The GitHub repository RabeiAultra/SDCML contains a labelled image folder "SinusData" with 2 categories: healthy, unhealthy. Examples follow, each with its label.

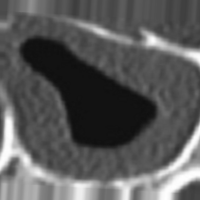
Label: unhealthy

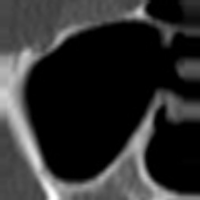
Label: healthy

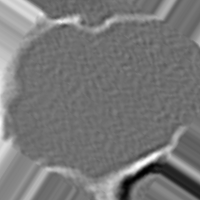
Label: unhealthy

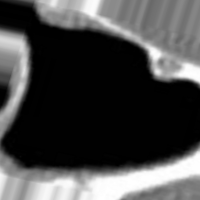
Label: healthy

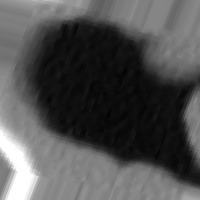
Label: unhealthy

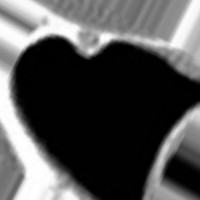
Label: healthy
